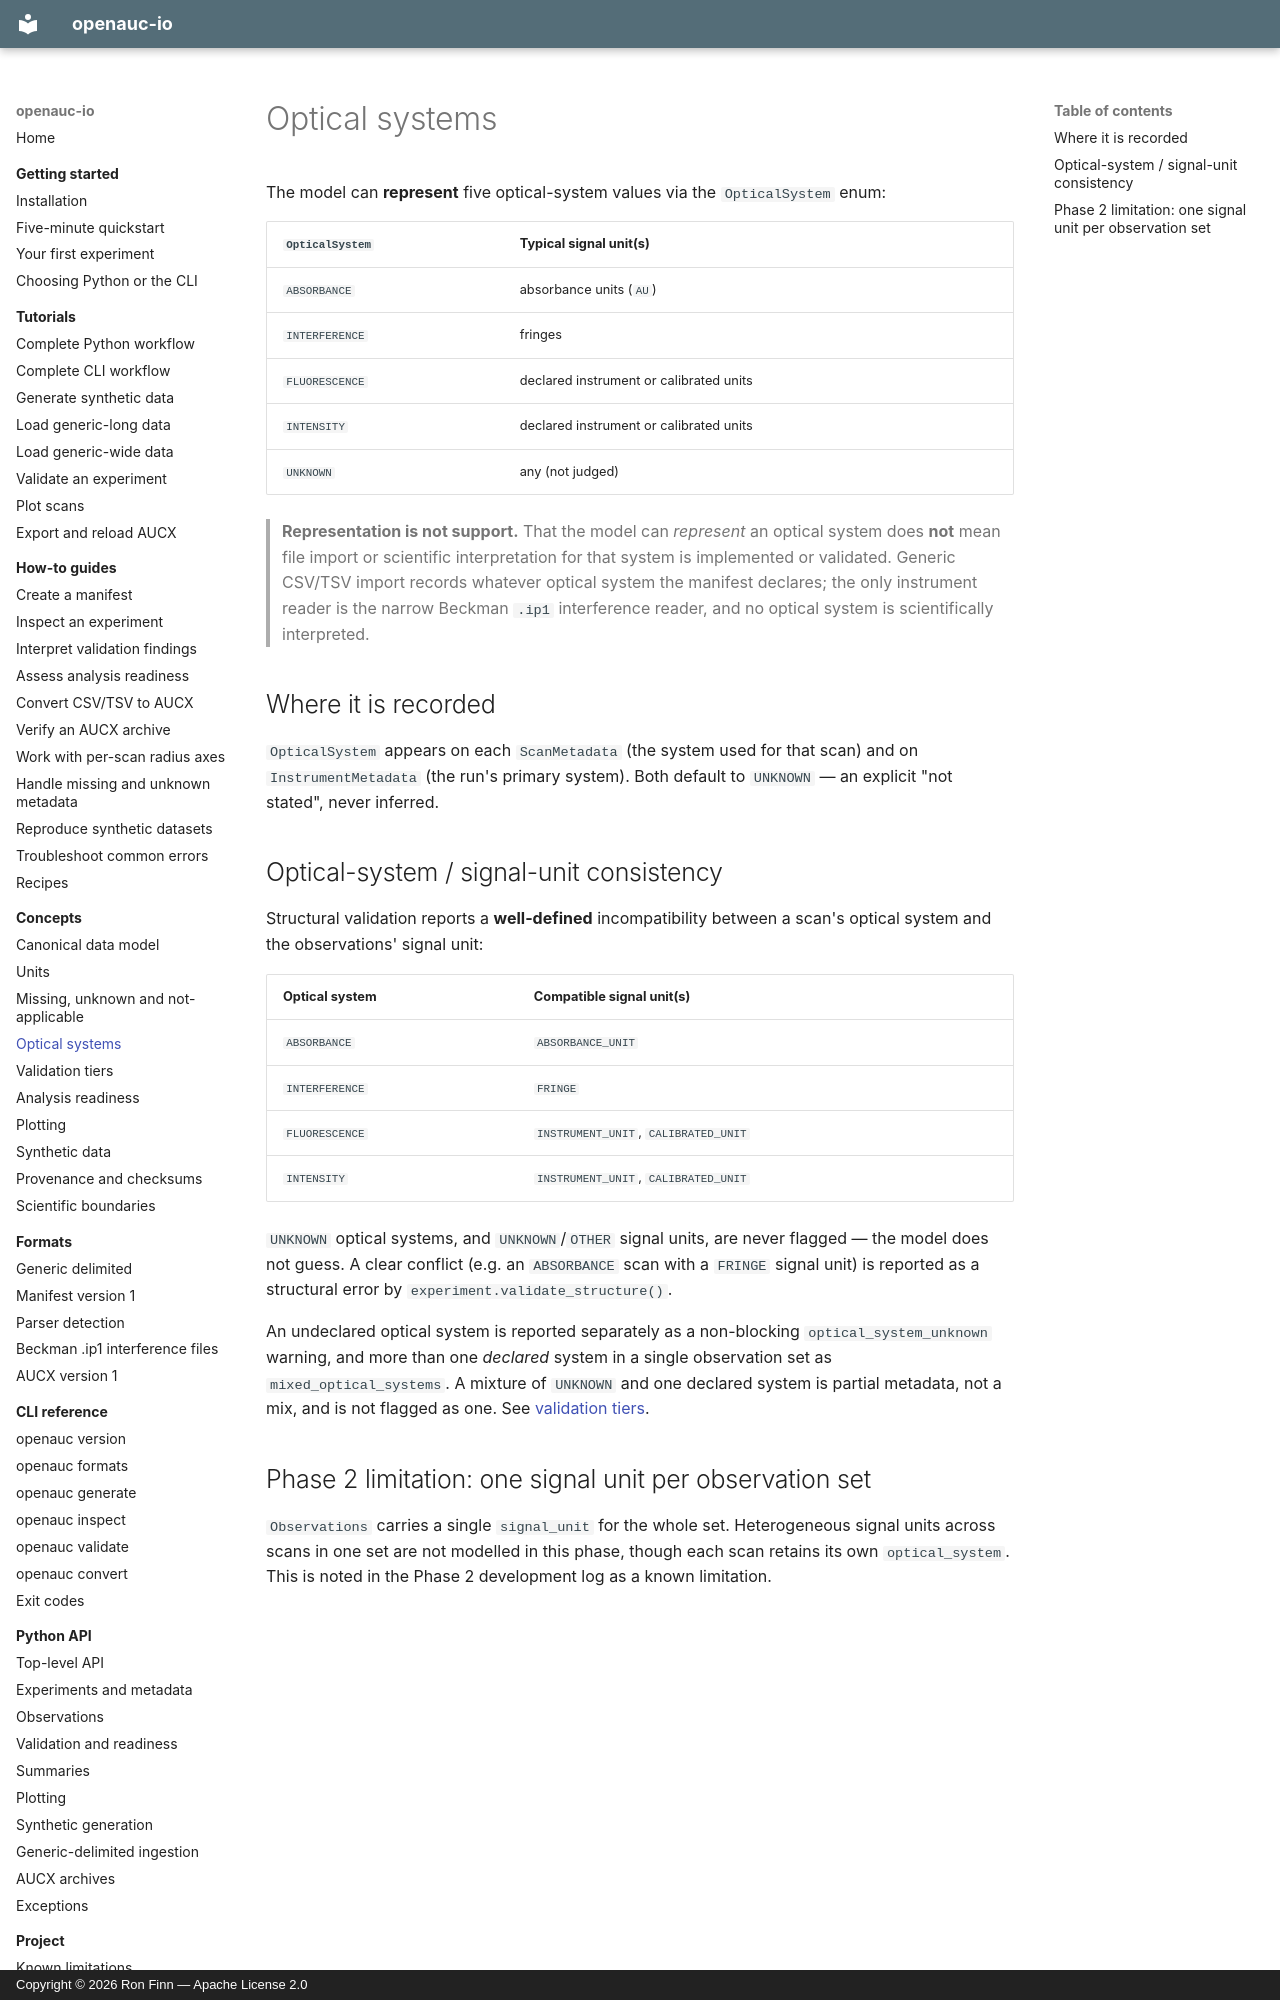

repository: ronfinn/openauc-io · page: concepts/optical-systems/index.html · generator: mkdocs · copyright: Copyright © 2026 Ron Finn — Apache License 2.0

# Optical systems

The model can **represent** five optical-system values via the `OpticalSystem`
enum:

| `OpticalSystem` | Typical signal unit(s) |
|-----------------|------------------------|
| `ABSORBANCE` | absorbance units (`AU`) |
| `INTERFERENCE` | fringes |
| `FLUORESCENCE` | declared instrument or calibrated units |
| `INTENSITY` | declared instrument or calibrated units |
| `UNKNOWN` | any (not judged) |

> **Representation is not support.** That the model can *represent* an optical
> system does **not** mean file import or scientific interpretation for that
> system is implemented or validated. Generic CSV/TSV import records whatever
> optical system the manifest declares; the only
> instrument reader is the narrow Beckman `.ip1` interference reader, and no
> optical system is scientifically interpreted.

## Where it is recorded

`OpticalSystem` appears on each `ScanMetadata` (the system used for that scan)
and on `InstrumentMetadata` (the run's primary system). Both default to
`UNKNOWN` — an explicit "not stated", never inferred.

## Optical-system / signal-unit consistency

Structural validation reports a **well-defined** incompatibility between a
scan's optical system and the observations' signal unit:

| Optical system | Compatible signal unit(s) |
|----------------|---------------------------|
| `ABSORBANCE` | `ABSORBANCE_UNIT` |
| `INTERFERENCE` | `FRINGE` |
| `FLUORESCENCE` | `INSTRUMENT_UNIT`, `CALIBRATED_UNIT` |
| `INTENSITY` | `INSTRUMENT_UNIT`, `CALIBRATED_UNIT` |

`UNKNOWN` optical systems, and `UNKNOWN`/`OTHER` signal units, are never flagged
— the model does not guess. A clear conflict (e.g. an `ABSORBANCE` scan with a
`FRINGE` signal unit) is reported as a structural error by
`experiment.validate_structure()`.

An undeclared optical system is reported separately as a non-blocking
`optical_system_unknown` warning, and more than one *declared* system in a
single observation set as `mixed_optical_systems`. A mixture of `UNKNOWN` and
one declared system is partial metadata, not a mix, and is not flagged as one.
See [validation tiers](validation-tiers.md).
